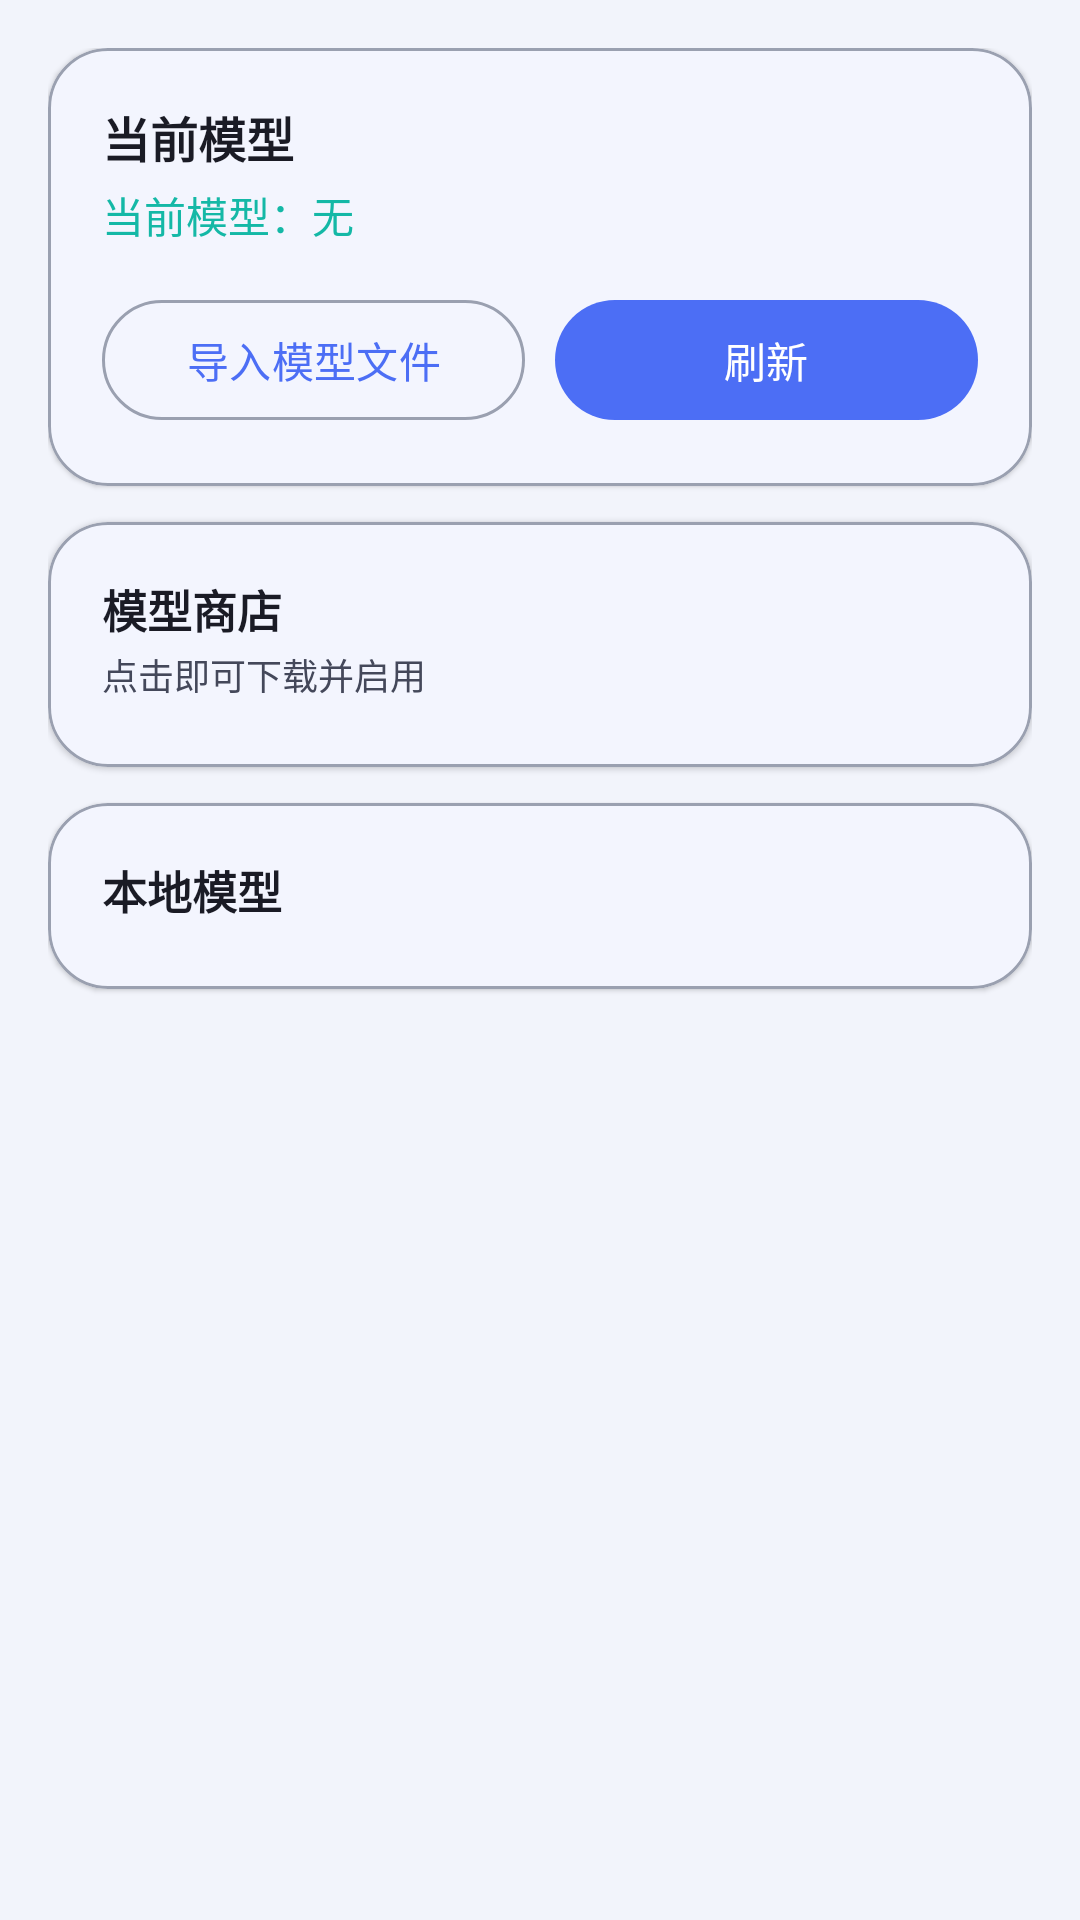

Layout XML and referenced resources for this Android screen:
<!-- AndroidManifest.xml: application theme Theme.MyoloPcontrol -->
<!-- res/layout/activity_model_manager.xml -->
<?xml version="1.0" encoding="utf-8"?>
<androidx.core.widget.NestedScrollView
    xmlns:android="http://schemas.android.com/apk/res/android"
    xmlns:app="http://schemas.android.com/apk/res-auto"
    android:layout_width="match_parent"
    android:layout_height="match_parent"
    android:fillViewport="true"
    android:background="@color/md_background">

    <LinearLayout
        android:layout_width="match_parent"
        android:layout_height="wrap_content"
        android:orientation="vertical"
        android:padding="16dp">

        
        <com.google.android.material.card.MaterialCardView
            android:layout_width="match_parent"
            android:layout_height="wrap_content"
            app:cardCornerRadius="20dp"
            app:cardElevation="1dp"
            app:strokeColor="@color/md_outline"
            app:strokeWidth="1dp">

            <LinearLayout
                android:layout_width="match_parent"
                android:layout_height="wrap_content"
                android:orientation="vertical"
                android:padding="18dp">

                <TextView
                    android:layout_width="wrap_content"
                    android:layout_height="wrap_content"
                    android:text="@string/model_current_title"
                    android:textColor="@color/md_onSurface"
                    android:textSize="16sp"
                    android:textStyle="bold" />

                <TextView
                    android:id="@+id/tvCurrentModel"
                    android:layout_width="wrap_content"
                    android:layout_height="wrap_content"
                    android:layout_marginTop="4dp"
                    android:text="@string/model_current_default"
                    android:textColor="@color/md_secondary"
                    android:textSize="14sp" />

                <LinearLayout
                    android:layout_width="match_parent"
                    android:layout_height="wrap_content"
                    android:orientation="horizontal"
                    android:layout_marginTop="14dp">

                    <com.google.android.material.button.MaterialButton
                        android:id="@+id/btnImportModel"
                        style="@style/Widget.Material3.Button.OutlinedButton"
                        android:layout_width="0dp"
                        android:layout_height="wrap_content"
                        android:layout_weight="1"
                        android:text="@string/model_import" />
                    <Space
                        android:layout_width="10dp"
                        android:layout_height="1dp" />
                    <com.google.android.material.button.MaterialButton
                        android:id="@+id/btnRefreshModel"
                        android:layout_width="0dp"
                        android:layout_height="wrap_content"
                        android:layout_weight="1"
                        android:text="@string/model_refresh" />
                </LinearLayout>

                <ProgressBar
                    android:id="@+id/modelProgress"
                    style="?android:attr/progressBarStyleHorizontal"
                    android:layout_width="match_parent"
                    android:layout_height="wrap_content"
                    android:layout_marginTop="8dp"
                    android:visibility="gone"
                    android:indeterminate="true" />
            </LinearLayout>
        </com.google.android.material.card.MaterialCardView>

        
        <com.google.android.material.card.MaterialCardView
            android:layout_width="match_parent"
            android:layout_height="wrap_content"
            android:layout_marginTop="12dp"
            app:cardCornerRadius="20dp"
            app:cardElevation="1dp"
            app:strokeColor="@color/md_outline"
            app:strokeWidth="1dp">

            <LinearLayout
                android:layout_width="match_parent"
                android:layout_height="wrap_content"
                android:orientation="vertical"
                android:padding="18dp">

                <TextView
                    android:id="@+id/onlineTitle"
                    android:layout_width="wrap_content"
                    android:layout_height="wrap_content"
                    android:text="@string/model_online_title"
                    android:textColor="@color/md_onSurface"
                    android:textSize="15sp"
                    android:textStyle="bold" />

                <TextView
                    android:layout_width="wrap_content"
                    android:layout_height="wrap_content"
                    android:layout_marginTop="2dp"
                    android:text="@string/model_online_subtitle"
                    android:textColor="@color/md_onSurfaceVariant"
                    android:textSize="12sp" />

                <LinearLayout
                    android:id="@+id/onlineBox"
                    android:layout_width="match_parent"
                    android:layout_height="wrap_content"
                    android:orientation="vertical"
                    android:layout_marginTop="4dp" />
            </LinearLayout>
        </com.google.android.material.card.MaterialCardView>

        
        <com.google.android.material.card.MaterialCardView
            android:layout_width="match_parent"
            android:layout_height="wrap_content"
            android:layout_marginTop="12dp"
            android:layout_marginBottom="16dp"
            app:cardCornerRadius="20dp"
            app:cardElevation="1dp"
            app:strokeColor="@color/md_outline"
            app:strokeWidth="1dp">

            <LinearLayout
                android:layout_width="match_parent"
                android:layout_height="wrap_content"
                android:orientation="vertical"
                android:padding="18dp">

                <TextView
                    android:id="@+id/localTitle"
                    android:layout_width="wrap_content"
                    android:layout_height="wrap_content"
                    android:text="@string/model_local_title"
                    android:textColor="@color/md_onSurface"
                    android:textSize="15sp"
                    android:textStyle="bold" />

                <LinearLayout
                    android:id="@+id/modelListBox"
                    android:layout_width="match_parent"
                    android:layout_height="wrap_content"
                    android:orientation="vertical"
                    android:layout_marginTop="4dp" />
            </LinearLayout>
        </com.google.android.material.card.MaterialCardView>

    </LinearLayout>
</androidx.core.widget.NestedScrollView>
<!-- resources referenced by this layout -->
<resources>
  <color name="md_background">#F2F4FB</color>
  <color name="md_onSurface">#1A1B25</color>
  <color name="md_onSurfaceVariant">#44485A</color>
  <color name="md_outline">#9AA0B0</color>
  <color name="md_secondary">#14B8A6</color>
  <string name="model_current_default">当前模型：无</string>
  <string name="model_current_title">当前模型</string>
  <string name="model_import">导入模型文件</string>
  <string name="model_local_title">本地模型</string>
  <string name="model_online_subtitle">点击即可下载并启用</string>
  <string name="model_online_title">模型商店</string>
  <string name="model_refresh">刷新</string>
  <style name="Theme.MyoloPcontrol" parent="Theme.Material3.DayNight.NoActionBar">
          <item name="colorPrimary">@color/md_primary</item>
          <item name="colorOnPrimary">@color/md_onPrimary</item>
          <item name="colorPrimaryContainer">@color/md_primaryContainer</item>
          <item name="colorOnPrimaryContainer">@color/md_onPrimaryContainer</item>
          <item name="colorSecondary">@color/md_secondary</item>
          <item name="colorOnSecondary">@color/md_onSecondary</item>
          <item name="colorSecondaryContainer">@color/md_secondaryContainer</item>
          <item name="colorOnSecondaryContainer">@color/md_onSecondaryContainer</item>
          <item name="colorTertiary">@color/md_tertiary</item>
          <item name="colorOnTertiary">@color/md_onTertiary</item>
          <item name="android:colorBackground">@color/md_background</item>
          <item name="colorSurface">@color/md_surface</item>
          <item name="colorOnSurface">@color/md_onSurface</item>
          <item name="colorSurfaceVariant">@color/md_surfaceVariant</item>
          <item name="colorOnSurfaceVariant">@color/md_onSurfaceVariant</item>
          <item name="colorOutline">@color/md_outline</item>
          <item name="colorError">@color/md_error</item>
      </style>
  <color name="md_primary">#4C6EF5</color>
  <color name="md_onPrimary">#FFFFFFFF</color>
  <color name="md_primaryContainer">#E0E7FF</color>
  <color name="md_onPrimaryContainer">#1A2B6B</color>
  <color name="md_onSecondary">#FFFFFFFF</color>
  <color name="md_secondaryContainer">#CCFBF1</color>
  <color name="md_onSecondaryContainer">#0B3B36</color>
  <color name="md_tertiary">#6366F1</color>
  <color name="md_onTertiary">#FFFFFFFF</color>
  <color name="md_surface">#FDFDFF</color>
  <color name="md_surfaceVariant">#E6E9F2</color>
  <color name="md_error">#E53935</color>
</resources>
